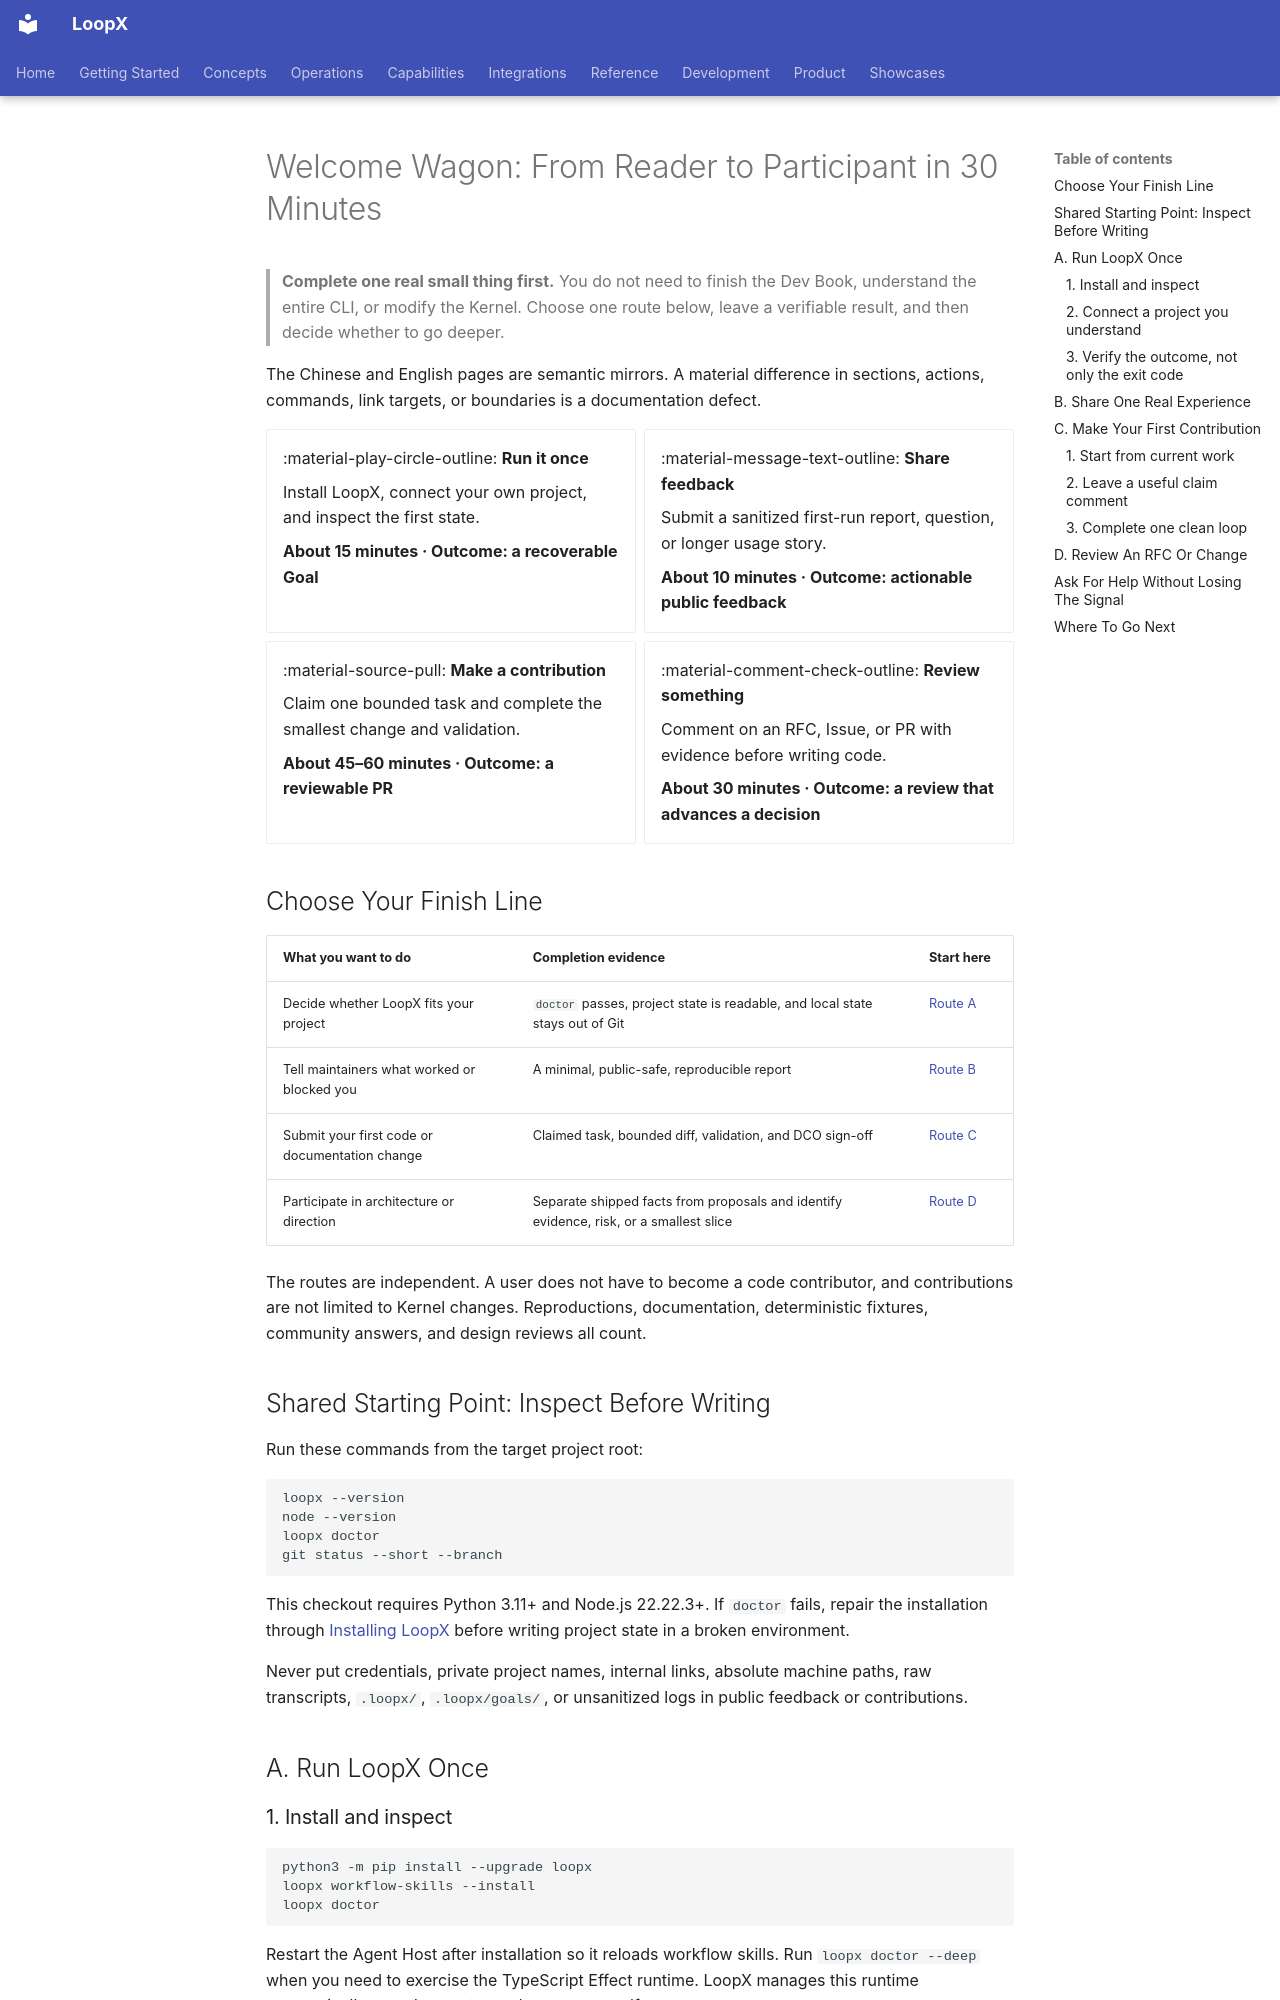

repository: loopx-project/loopx · page: book/en/welcome-wagon/index.html · generator: mkdocs

# Welcome Wagon: From Reader to Participant in 30 Minutes

<!-- welcome-wagon:small-first-outcome -->

> **Complete one real small thing first.** You do not need to finish the Dev
> Book, understand the entire CLI, or modify the Kernel. Choose one route
> below, leave a verifiable result, and then decide whether to go deeper.

The Chinese and English pages are semantic mirrors. A material difference in sections, actions, commands,
link targets, or boundaries is a documentation defect.

<!-- welcome-wagon:four-routes -->

<div class="grid cards" markdown>

-   :material-play-circle-outline: **Run it once**

    Install LoopX, connect your own project, and inspect the first state.

    **About 15 minutes · Outcome: a recoverable Goal**

-   :material-message-text-outline: **Share feedback**

    Submit a sanitized first-run report, question, or longer usage story.

    **About 10 minutes · Outcome: actionable public feedback**

-   :material-source-pull: **Make a contribution**

    Claim one bounded task and complete the smallest change and validation.

    **About 45–60 minutes · Outcome: a reviewable PR**

-   :material-comment-check-outline: **Review something**

    Comment on an RFC, Issue, or PR with evidence before writing code.

    **About 30 minutes · Outcome: a review that advances a decision**

</div>

## Choose Your Finish Line {#choose-finish-line}

| What you want to do | Completion evidence | Start here |
| --- | --- | --- |
| Decide whether LoopX fits your project | `doctor` passes, project state is readable, and local state stays out of Git | [Route A](#run-once) |
| Tell maintainers what worked or blocked you | A minimal, public-safe, reproducible report | [Route B](#share-feedback) |
| Submit your first code or documentation change | Claimed task, bounded diff, validation, and DCO sign-off | [Route C](#first-contribution) |
| Participate in architecture or direction | Separate shipped facts from proposals and identify evidence, risk, or a smallest slice | [Route D](#review-path) |

The routes are independent. A user does not have to become a code contributor, and contributions are not
limited to Kernel changes. Reproductions, documentation, deterministic fixtures, community answers, and
design reviews all count.

## Shared Starting Point: Inspect Before Writing {#inspect-first}

<!-- welcome-wagon:inspect-before-write -->

Run these commands from the target project root:

```bash
loopx --version
node --version
loopx doctor
git status --short --branch
```

This checkout requires Python 3.11+ and Node.js 22.22.3+. If `doctor` fails, repair the installation
through [Installing LoopX](/loopx/docs/guides/installing-loopx/) before writing project state in a broken
environment.

<!-- welcome-wagon:public-private-boundary -->

Never put credentials, private project names, internal links, absolute machine paths, raw transcripts,
`.loopx/`, `.loopx/goals/`, or unsanitized logs in public feedback or contributions.

## A. Run LoopX Once {#run-once}

<!-- welcome-wagon:run-first-goal -->

### 1. Install and inspect

```bash
python3 -m pip install --upgrade loopx
loopx workflow-skills --install
loopx doctor
```

Restart the Agent Host after installation so it reloads workflow skills. Run `loopx doctor --deep` when
you need to exercise the TypeScript Effect runtime. LoopX manages this runtime automatically; you do not
start a daemon yourself.
